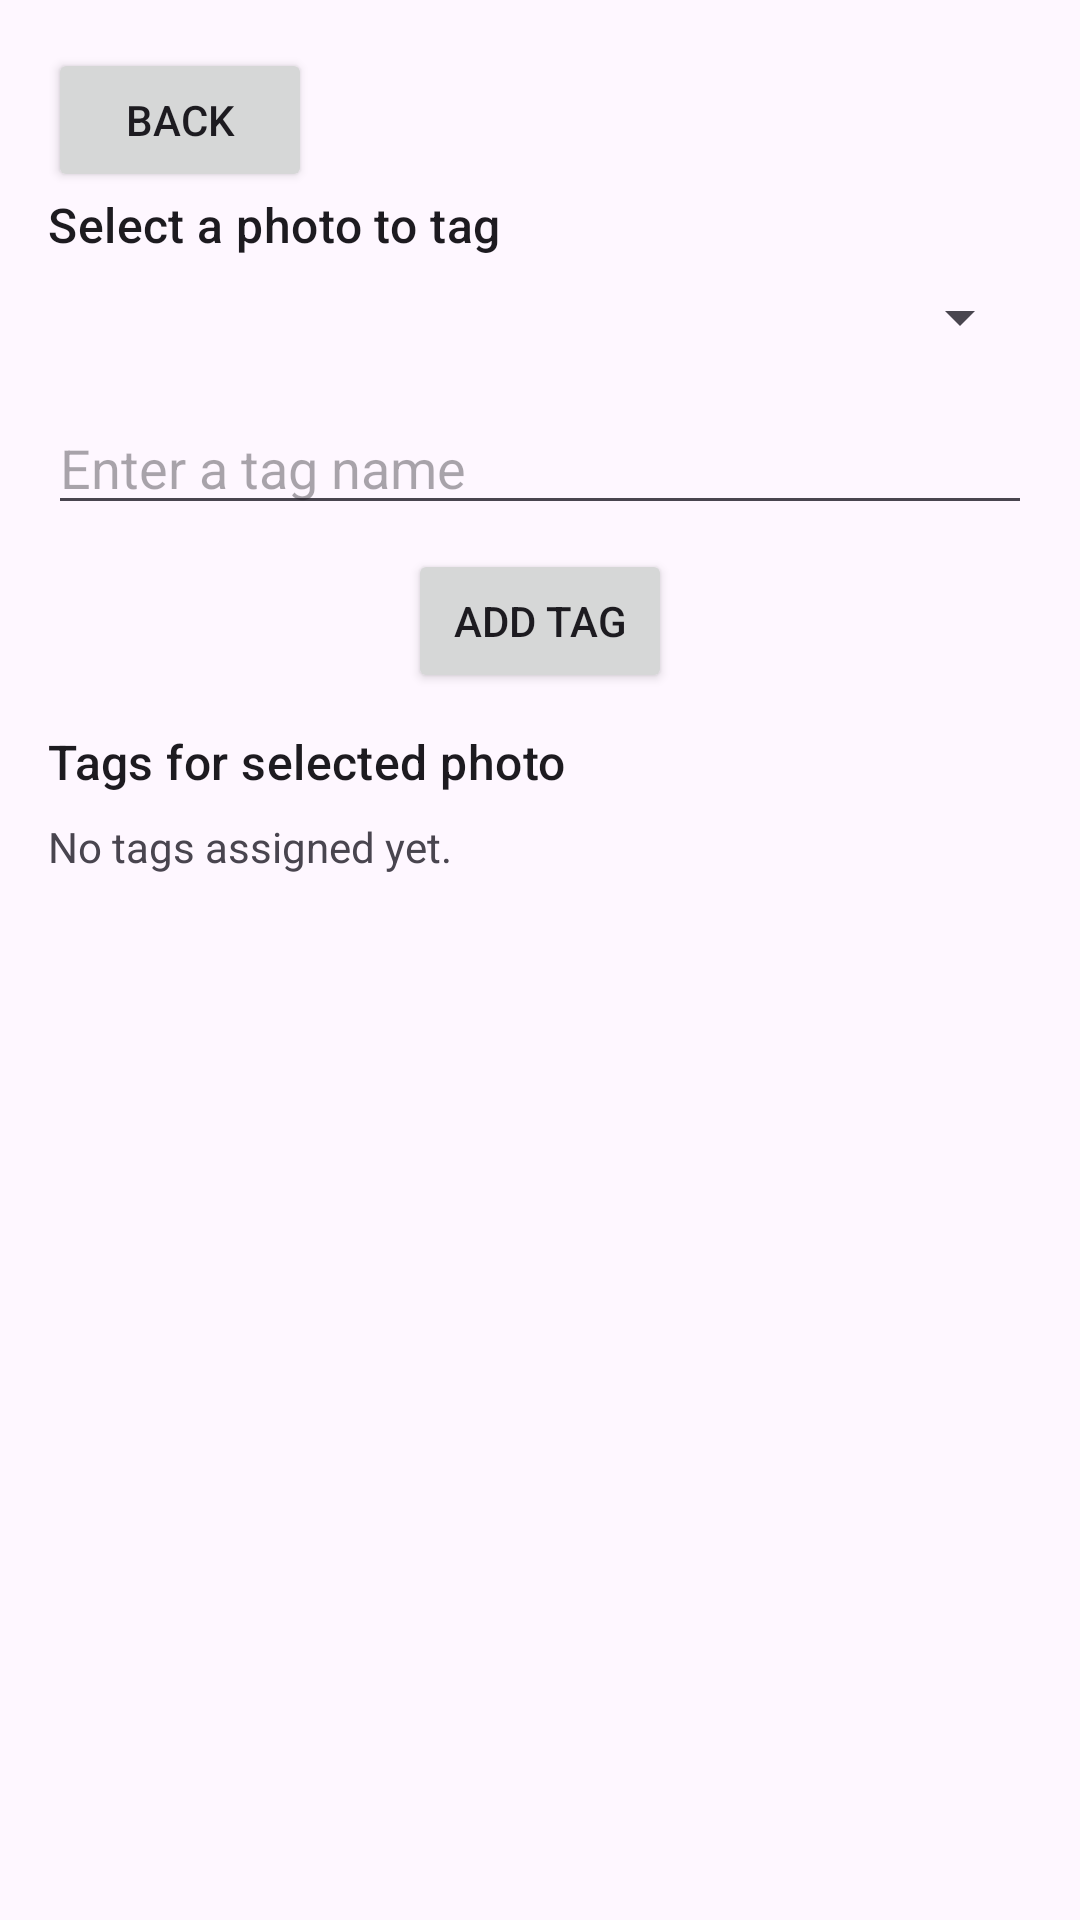

This screen was rendered from an Android layout file. Write that file and the resources it references.
<!-- AndroidManifest.xml: application theme Theme._1000Thoughts -->
<!-- res/layout/tag_test.xml -->
<?xml version="1.0" encoding="utf-8"?>
<androidx.constraintlayout.widget.ConstraintLayout xmlns:android="http://schemas.android.com/apk/res/android"
    xmlns:app="http://schemas.android.com/apk/res-auto"
    android:id="@+id/tag_test_root"
    android:layout_width="match_parent"
    android:layout_height="match_parent"
    android:padding="16dp">

    <Button
        android:id="@+id/back_button"
        android:layout_width="wrap_content"
        android:layout_height="wrap_content"
        android:text="@string/back"
        app:layout_constraintStart_toStartOf="parent"
        app:layout_constraintTop_toTopOf="parent" />

    <TextView
        android:id="@+id/select_photo_label"
        android:layout_width="0dp"
        android:layout_height="wrap_content"
        android:text="@string/select_photo_to_tag"
        android:textAppearance="?attr/textAppearanceTitleMedium"
        app:layout_constraintEnd_toEndOf="parent"
        app:layout_constraintStart_toStartOf="parent"
        app:layout_constraintTop_toBottomOf="@id/back_button" />

    <Spinner
        android:id="@+id/photo_spinner"
        android:layout_width="0dp"
        android:layout_height="wrap_content"
        android:layout_marginTop="8dp"
        android:contentDescription="@string/select_photo_to_tag"
        app:layout_constraintEnd_toEndOf="parent"
        app:layout_constraintStart_toStartOf="parent"
        app:layout_constraintTop_toBottomOf="@id/select_photo_label" />

    <EditText
        android:id="@+id/tag_name_input"
        android:layout_width="0dp"
        android:layout_height="wrap_content"
        android:layout_marginTop="16dp"
        android:hint="@string/tag_name_hint"
        android:inputType="textCapSentences"
        android:maxLines="1"
        app:layout_constraintEnd_toEndOf="parent"
        app:layout_constraintStart_toStartOf="parent"
        app:layout_constraintTop_toBottomOf="@id/photo_spinner" />

    <Button
        android:id="@+id/add_tag_button"
        android:layout_width="wrap_content"
        android:layout_height="wrap_content"
        android:layout_marginTop="8dp"
        android:text="@string/add_tag"
        app:layout_constraintEnd_toEndOf="parent"
        app:layout_constraintStart_toStartOf="parent"
        app:layout_constraintTop_toBottomOf="@id/tag_name_input" />

    <TextView
        android:id="@+id/tag_status"
        android:layout_width="0dp"
        android:layout_height="wrap_content"
        android:layout_marginTop="12dp"
        android:text="@string/current_tags"
        android:textAppearance="?attr/textAppearanceTitleMedium"
        app:layout_constraintEnd_toEndOf="parent"
        app:layout_constraintStart_toStartOf="parent"
        app:layout_constraintTop_toBottomOf="@id/add_tag_button" />

    <TextView
        android:id="@+id/photo_tags"
        android:layout_width="0dp"
        android:layout_height="0dp"
        android:layout_marginTop="8dp"
        android:text="@string/no_tags_yet"
        android:textIsSelectable="true"
        app:layout_constraintBottom_toBottomOf="parent"
        app:layout_constraintEnd_toEndOf="parent"
        app:layout_constraintStart_toStartOf="parent"
        app:layout_constraintTop_toBottomOf="@id/tag_status" />

</androidx.constraintlayout.widget.ConstraintLayout>
<!-- resources referenced by this layout -->
<resources>
  <string name="add_tag">Add tag</string>
  <string name="back">Back</string>
  <string name="current_tags">Tags for selected photo</string>
  <string name="no_tags_yet">No tags assigned yet.</string>
  <string name="select_photo_to_tag">Select a photo to tag</string>
  <string name="tag_name_hint">Enter a tag name</string>
  <style name="Theme._1000Thoughts" parent="Base.Theme._1000Thoughts" />
  <style name="Base.Theme._1000Thoughts" parent="Theme.Material3.DayNight.NoActionBar">
          
          
      </style>
</resources>
